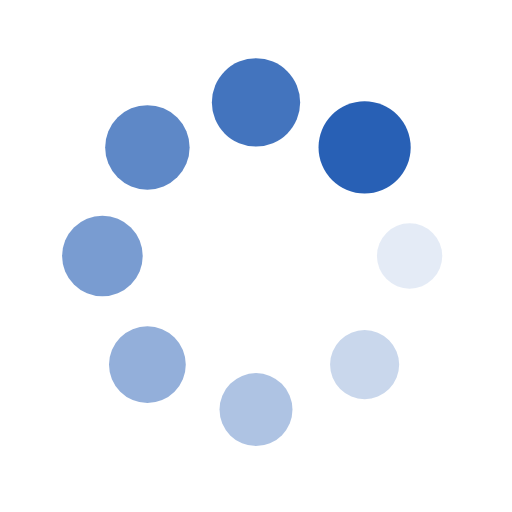
t = 0.00 s
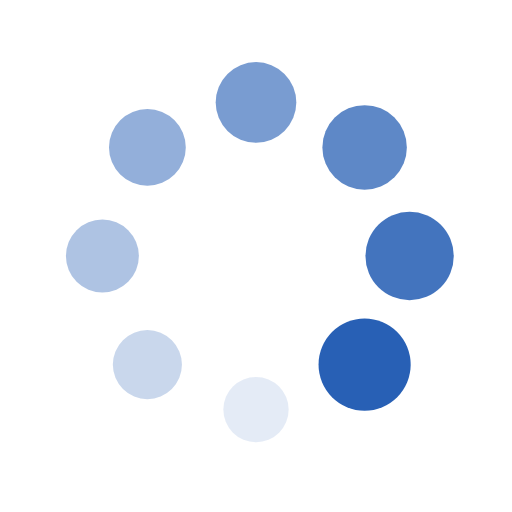
t = 0.25 s
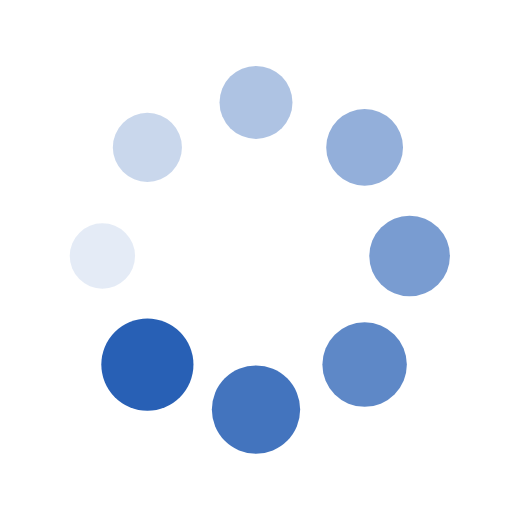
t = 0.50 s
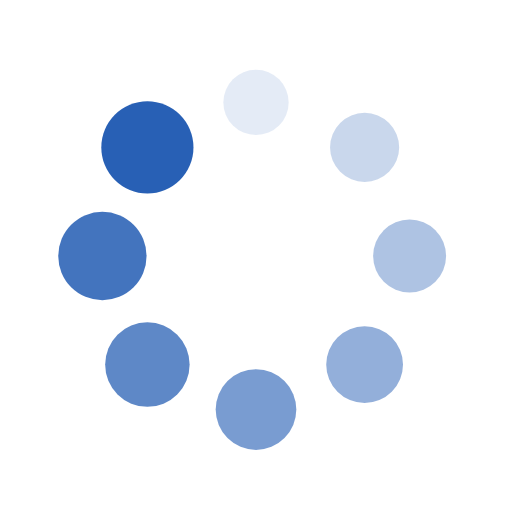
t = 0.75 s

The animated SVG that drew these frames (rendered in a browser with its animation timeline set to each time). Animation: 16 SMIL elements (animate=8,animateTransform=8); one cycle of 1.00 s, repeats indefinitely.

<svg xmlns="http://www.w3.org/2000/svg" xmlns:xlink="http://www.w3.org/1999/xlink" viewBox="0 0 100 100" preserveAspectRatio="xMidYMid">
<g transform="translate(80,50)">
<g transform="rotate(0)">
<circle cx="0" cy="0" r="6" fill="#2860B5" fill-opacity="1">
  <animateTransform attributeName="transform" type="scale" begin="-0.875s" values="1.5 1.5;1 1" keyTimes="0;1" dur="1s" repeatCount="indefinite"></animateTransform>
  <animate attributeName="fill-opacity" keyTimes="0;1" dur="1s" repeatCount="indefinite" values="1;0" begin="-0.875s"></animate>
</circle>
</g>
</g><g transform="translate(71.21320343559643,71.21320343559643)">
<g transform="rotate(45)">
<circle cx="0" cy="0" r="6" fill="#2860B5" fill-opacity="0.875">
  <animateTransform attributeName="transform" type="scale" begin="-0.75s" values="1.5 1.5;1 1" keyTimes="0;1" dur="1s" repeatCount="indefinite"></animateTransform>
  <animate attributeName="fill-opacity" keyTimes="0;1" dur="1s" repeatCount="indefinite" values="1;0" begin="-0.75s"></animate>
</circle>
</g>
</g><g transform="translate(50,80)">
<g transform="rotate(90)">
<circle cx="0" cy="0" r="6" fill="#2860B5" fill-opacity="0.75">
  <animateTransform attributeName="transform" type="scale" begin="-0.625s" values="1.5 1.5;1 1" keyTimes="0;1" dur="1s" repeatCount="indefinite"></animateTransform>
  <animate attributeName="fill-opacity" keyTimes="0;1" dur="1s" repeatCount="indefinite" values="1;0" begin="-0.625s"></animate>
</circle>
</g>
</g><g transform="translate(28.786796564403577,71.21320343559643)">
<g transform="rotate(135)">
<circle cx="0" cy="0" r="6" fill="#2860B5" fill-opacity="0.625">
  <animateTransform attributeName="transform" type="scale" begin="-0.5s" values="1.5 1.5;1 1" keyTimes="0;1" dur="1s" repeatCount="indefinite"></animateTransform>
  <animate attributeName="fill-opacity" keyTimes="0;1" dur="1s" repeatCount="indefinite" values="1;0" begin="-0.5s"></animate>
</circle>
</g>
</g><g transform="translate(20,50.00000000000001)">
<g transform="rotate(180)">
<circle cx="0" cy="0" r="6" fill="#2860B5" fill-opacity="0.5">
  <animateTransform attributeName="transform" type="scale" begin="-0.375s" values="1.5 1.5;1 1" keyTimes="0;1" dur="1s" repeatCount="indefinite"></animateTransform>
  <animate attributeName="fill-opacity" keyTimes="0;1" dur="1s" repeatCount="indefinite" values="1;0" begin="-0.375s"></animate>
</circle>
</g>
</g><g transform="translate(28.78679656440357,28.786796564403577)">
<g transform="rotate(225)">
<circle cx="0" cy="0" r="6" fill="#2860B5" fill-opacity="0.375">
  <animateTransform attributeName="transform" type="scale" begin="-0.25s" values="1.5 1.5;1 1" keyTimes="0;1" dur="1s" repeatCount="indefinite"></animateTransform>
  <animate attributeName="fill-opacity" keyTimes="0;1" dur="1s" repeatCount="indefinite" values="1;0" begin="-0.25s"></animate>
</circle>
</g>
</g><g transform="translate(49.99999999999999,20)">
<g transform="rotate(270)">
<circle cx="0" cy="0" r="6" fill="#2860B5" fill-opacity="0.25">
  <animateTransform attributeName="transform" type="scale" begin="-0.125s" values="1.5 1.5;1 1" keyTimes="0;1" dur="1s" repeatCount="indefinite"></animateTransform>
  <animate attributeName="fill-opacity" keyTimes="0;1" dur="1s" repeatCount="indefinite" values="1;0" begin="-0.125s"></animate>
</circle>
</g>
</g><g transform="translate(71.21320343559643,28.78679656440357)">
<g transform="rotate(315)">
<circle cx="0" cy="0" r="6" fill="#2860B5" fill-opacity="0.125">
  <animateTransform attributeName="transform" type="scale" begin="0s" values="1.5 1.5;1 1" keyTimes="0;1" dur="1s" repeatCount="indefinite"></animateTransform>
  <animate attributeName="fill-opacity" keyTimes="0;1" dur="1s" repeatCount="indefinite" values="1;0" begin="0s"></animate>
</circle>
</g>
</g>
</svg>
